2-way image classification set "data" from GitHub (marcelln2/VolcanoFinder); label vocabulary: not volcanoes, volcanoes.

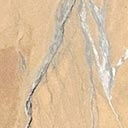
Label: volcanoes

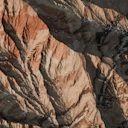
Label: not volcanoes

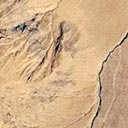
Label: volcanoes

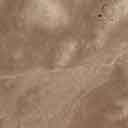
Label: not volcanoes

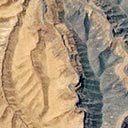
Label: volcanoes

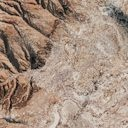
Label: not volcanoes
